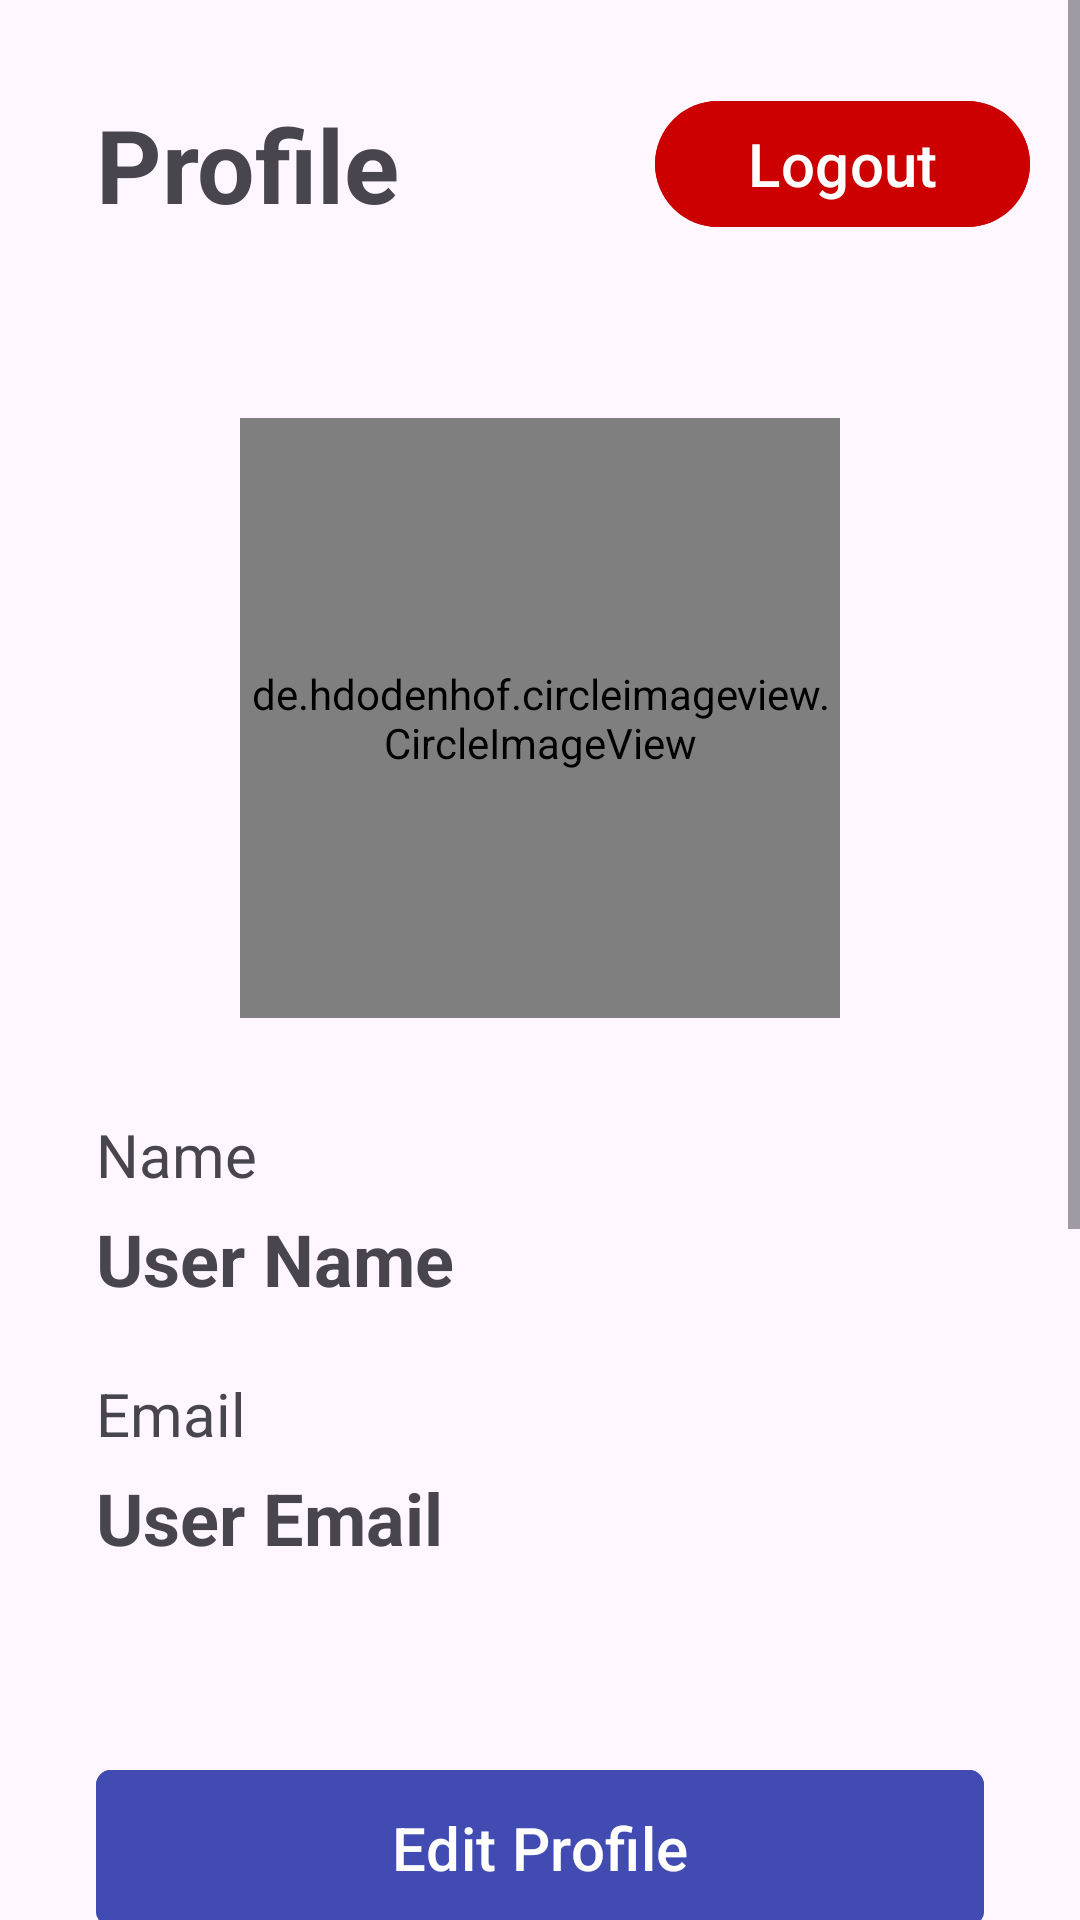

The Android layout XML behind this screen, and the referenced resources:
<!-- AndroidManifest.xml: application theme Theme.TaskManager -->
<!-- res/layout/fragment_profile.xml -->
<?xml version="1.0" encoding="utf-8"?>
<ScrollView
    xmlns:android="http://schemas.android.com/apk/res/android"
    xmlns:app="http://schemas.android.com/apk/res-auto"
    xmlns:tools="http://schemas.android.com/tools"
    android:layout_width="match_parent"
    android:layout_height="match_parent"
    tools:context=".fragments.ProfileFragment">

    <androidx.constraintlayout.widget.ConstraintLayout
        android:id="@+id/profileFragmentView"
        android:layout_width="match_parent"
        android:layout_height="wrap_content"
        android:minHeight="1000dp">

        <com.google.android.material.textview.MaterialTextView
            android:id="@+id/profilePageTitle"
            android:layout_width="wrap_content"
            android:layout_height="wrap_content"
            android:layout_marginStart="32dp"
            android:layout_marginTop="32dp"
            android:text="Profile"
            android:textSize="34sp"
            android:textStyle="bold"
            app:layout_constraintStart_toStartOf="parent"
            app:layout_constraintTop_toTopOf="parent" />

        <com.google.android.material.button.MaterialButton
            android:id="@+id/buttonLogout"
            android:layout_width="125dp"
            android:layout_height="50dp"
            android:layout_marginTop="32dp"
            android:layout_marginEnd="32dp"
            android:layout_marginStart="100dp"
            android:backgroundTint="@android:color/holo_red_dark"
            android:text="Logout"
            android:textColor="@color/white"
            android:textSize="20sp"
            app:layout_constraintEnd_toEndOf="parent"
            app:layout_constraintTop_toTopOf="parent"
            app:layout_constraintStart_toEndOf="@+id/profilePageTitle"
            app:layout_constraintBottom_toBottomOf="@+id/profilePageTitle" />

        <de.hdodenhof.circleimageview.CircleImageView
            android:id="@+id/profilePageImageView"
            android:layout_width="200dp"
            android:layout_height="200dp"
            android:layout_marginTop="62dp"
            android:src="@drawable/profile_icon"
            app:civ_border_color="@color/design_default_color_primary_dark"
            app:civ_border_width="4dp"
            app:layout_constraintEnd_toEndOf="parent"
            app:layout_constraintHorizontal_bias="0.501"
            app:layout_constraintStart_toStartOf="parent"
            app:layout_constraintTop_toBottomOf="@+id/profilePageTitle" />

        <com.google.android.material.imageview.ShapeableImageView
            android:id="@+id/imageViewprofilePageimageEditIcon"
            android:layout_width="65dp"
            android:layout_height="65dp"
            android:background="@drawable/circular_background"
            android:clickable="true"
            android:focusable="true"
            android:padding="8dp"
            android:src="@drawable/ic_camera_edit"
            app:layout_constraintBottom_toBottomOf="@+id/profilePageImageView"
            app:layout_constraintEnd_toEndOf="@+id/profilePageImageView" />

        <com.google.android.material.textview.MaterialTextView
            android:id="@+id/textViewProfilePageNameTag"
            android:layout_width="wrap_content"
            android:layout_height="wrap_content"
            android:layout_marginStart="32dp"
            android:layout_marginTop="32dp"
            android:text="Name"
            android:textSize="20sp"
            app:layout_constraintStart_toStartOf="parent"
            app:layout_constraintTop_toBottomOf="@+id/profilePageImageView" />

        <com.google.android.material.textview.MaterialTextView
            android:id="@+id/textViewProfilePageEmailTag"
            android:layout_width="wrap_content"
            android:layout_height="wrap_content"
            android:layout_marginStart="32dp"
            android:layout_marginTop="22dp"
            android:text="Email"
            android:textSize="20sp"
            app:layout_constraintStart_toStartOf="parent"
            app:layout_constraintTop_toBottomOf="@+id/textViewProfilePageNameText" />

        <com.google.android.material.textview.MaterialTextView
            android:id="@+id/textViewProfilePageNameText"
            android:layout_height="wrap_content"
            android:layout_marginStart="32dp"
            android:layout_marginTop="5dp"
            android:layout_width="wrap_content"
            android:ellipsize="end"
            android:maxLines="1"
            android:text="User Name"
            android:textStyle="bold"
            android:textSize="24sp"
            app:layout_constraintStart_toStartOf="parent"
            app:layout_constraintTop_toBottomOf="@+id/textViewProfilePageNameTag" />

        <com.google.android.material.textview.MaterialTextView
            android:id="@+id/textViewProfilePageEmailText"
            android:layout_height="wrap_content"
            android:layout_marginStart="32dp"
            android:layout_marginTop="5dp"
            android:layout_width="wrap_content"
            android:ellipsize="end"
            android:maxLines="1"
            android:text="User Email"
            android:textSize="24sp"
            android:textStyle="bold"
            app:layout_constraintStart_toStartOf="parent"
            app:layout_constraintTop_toBottomOf="@+id/textViewProfilePageEmailTag" />

        <com.google.android.material.button.MaterialButton
            android:id="@+id/buttonProfilePageEditProfile"
            android:layout_width="match_parent"
            android:layout_height="60dp"
            android:layout_marginStart="32dp"
            android:layout_marginTop="64dp"
            android:layout_marginEnd="32dp"
            android:backgroundTint="#414BB2"
            android:text="Edit Profile"
            android:textSize="20sp"
            app:cornerRadius="5dp"
            app:layout_constraintEnd_toEndOf="parent"
            app:layout_constraintStart_toStartOf="parent"
            app:layout_constraintTop_toBottomOf="@+id/textViewProfilePageEmailText" />

        <com.google.android.material.button.MaterialButton
            android:id="@+id/buttonProfilePageChangePassword"
            android:layout_width="match_parent"
            android:layout_height="60dp"
            android:layout_marginStart="32dp"
            android:layout_marginTop="25dp"
            android:layout_marginEnd="32dp"
            android:backgroundTint="#414BB2"
            android:text="Change Password"
            android:textSize="20sp"
            app:cornerRadius="5dp"
            app:layout_constraintEnd_toEndOf="parent"
            app:layout_constraintStart_toStartOf="parent"
            app:layout_constraintTop_toBottomOf="@+id/buttonProfilePageEditProfile" />

        <com.google.android.material.button.MaterialButton
            android:id="@+id/buttonLogoutEnd"
            android:layout_width="match_parent"
            android:layout_height="50dp"
            android:layout_marginTop="32dp"
            android:layout_marginStart="32dp"
            android:layout_marginEnd="32dp"
            android:layout_marginBottom="32dp"
            android:backgroundTint="@android:color/holo_red_dark"
            android:text="Logout"
            android:visibility="gone"
            android:textColor="@color/white"
            android:textSize="20sp"
            app:layout_constraintEnd_toEndOf="parent"
            app:layout_constraintStart_toStartOf="parent"
            app:layout_constraintTop_toBottomOf="@+id/buttonProfilePageChangePassword" />

    </androidx.constraintlayout.widget.ConstraintLayout>
</ScrollView>
<!-- resources referenced by this layout -->
<resources>
  <color name="white">#FFFFFFFF</color>
  <!-- drawable profile_icon: png bitmap (drawable, 92013 bytes) -->
  <style name="Theme.TaskManager" parent="Base.Theme.TaskManager" />
  <style name="Base.Theme.TaskManager" parent="Theme.Material3.DayNight.NoActionBar">
          
          
      </style>
</resources>
